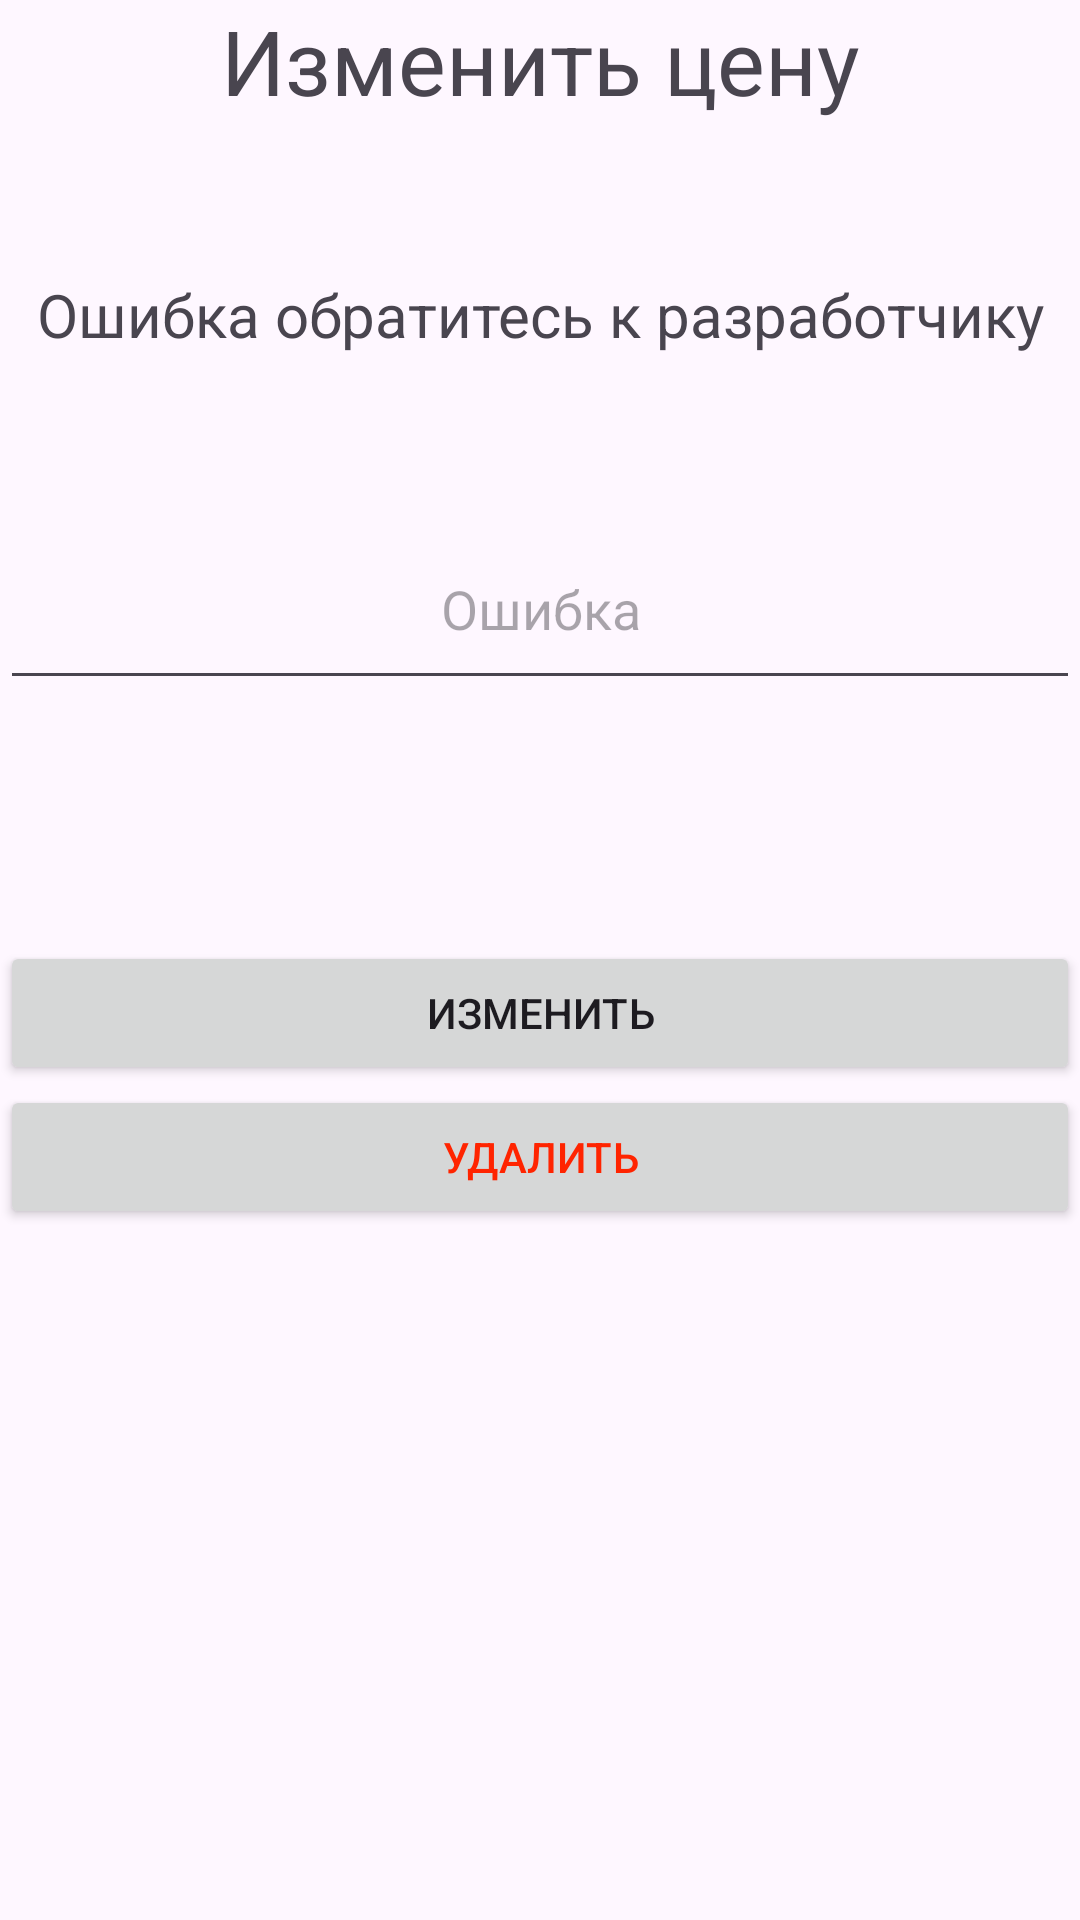

Here is an Android app screen rendered from its layout file. Give the layout XML and the strings, colors and styles it references.
<!-- AndroidManifest.xml: application theme Theme.MonthlyReport -->
<!-- res/layout/set_product.xml -->
<?xml version="1.0" encoding="utf-8"?>
<LinearLayout xmlns:android="http://schemas.android.com/apk/res/android"
    android:orientation="vertical"
    android:layout_width="match_parent"
    android:layout_height="match_parent">

        <TextView
            android:layout_width="match_parent"
            android:layout_height="wrap_content"
            android:text="Изменить цену"
            android:gravity="center"
            android:textSize="30dp" />

    <TextView
        android:id="@+id/nameEditText"
        android:layout_width="match_parent"
        android:layout_height="69dp"
        android:layout_marginTop="30dp"
        android:ems="10"
        android:gravity="center"
        android:text="Ошибка обратитесь к разработчику"
        android:textSize="20dp" />

    <EditText
        android:id="@+id/priceEditText"
        android:layout_width="match_parent"
        android:layout_height="64dp"
        android:layout_marginTop="30dp"
        android:ems="10"
        android:gravity="center"
        android:hint="Ошибка"
        android:inputType="number" />

        <TextView
            android:id="@+id/errorTextView"
            android:layout_width="match_parent"
            android:layout_height="wrap_content"
            android:text=""
            android:layout_marginTop="30dp"
            android:gravity="center"
            android:textSize="15dp" />

    <Button
        android:id="@+id/setProductPrice"
        android:layout_width="match_parent"
        android:layout_height="wrap_content"
        android:layout_marginTop="30dp"
        android:gravity="center"
        android:text="Изменить" />

    <Button
        android:id="@+id/delProduct"
        android:layout_width="match_parent"
        android:layout_height="wrap_content"
        android:textColor="#ff2400"
        android:text="Удалить" />


</LinearLayout>
<!-- resources referenced by this layout -->
<resources>
  <style name="Theme.MonthlyReport" parent="Base.Theme.MonthlyReport" />
  <style name="Base.Theme.MonthlyReport" parent="Theme.Material3.DayNight.NoActionBar">
          
          
      </style>
</resources>
